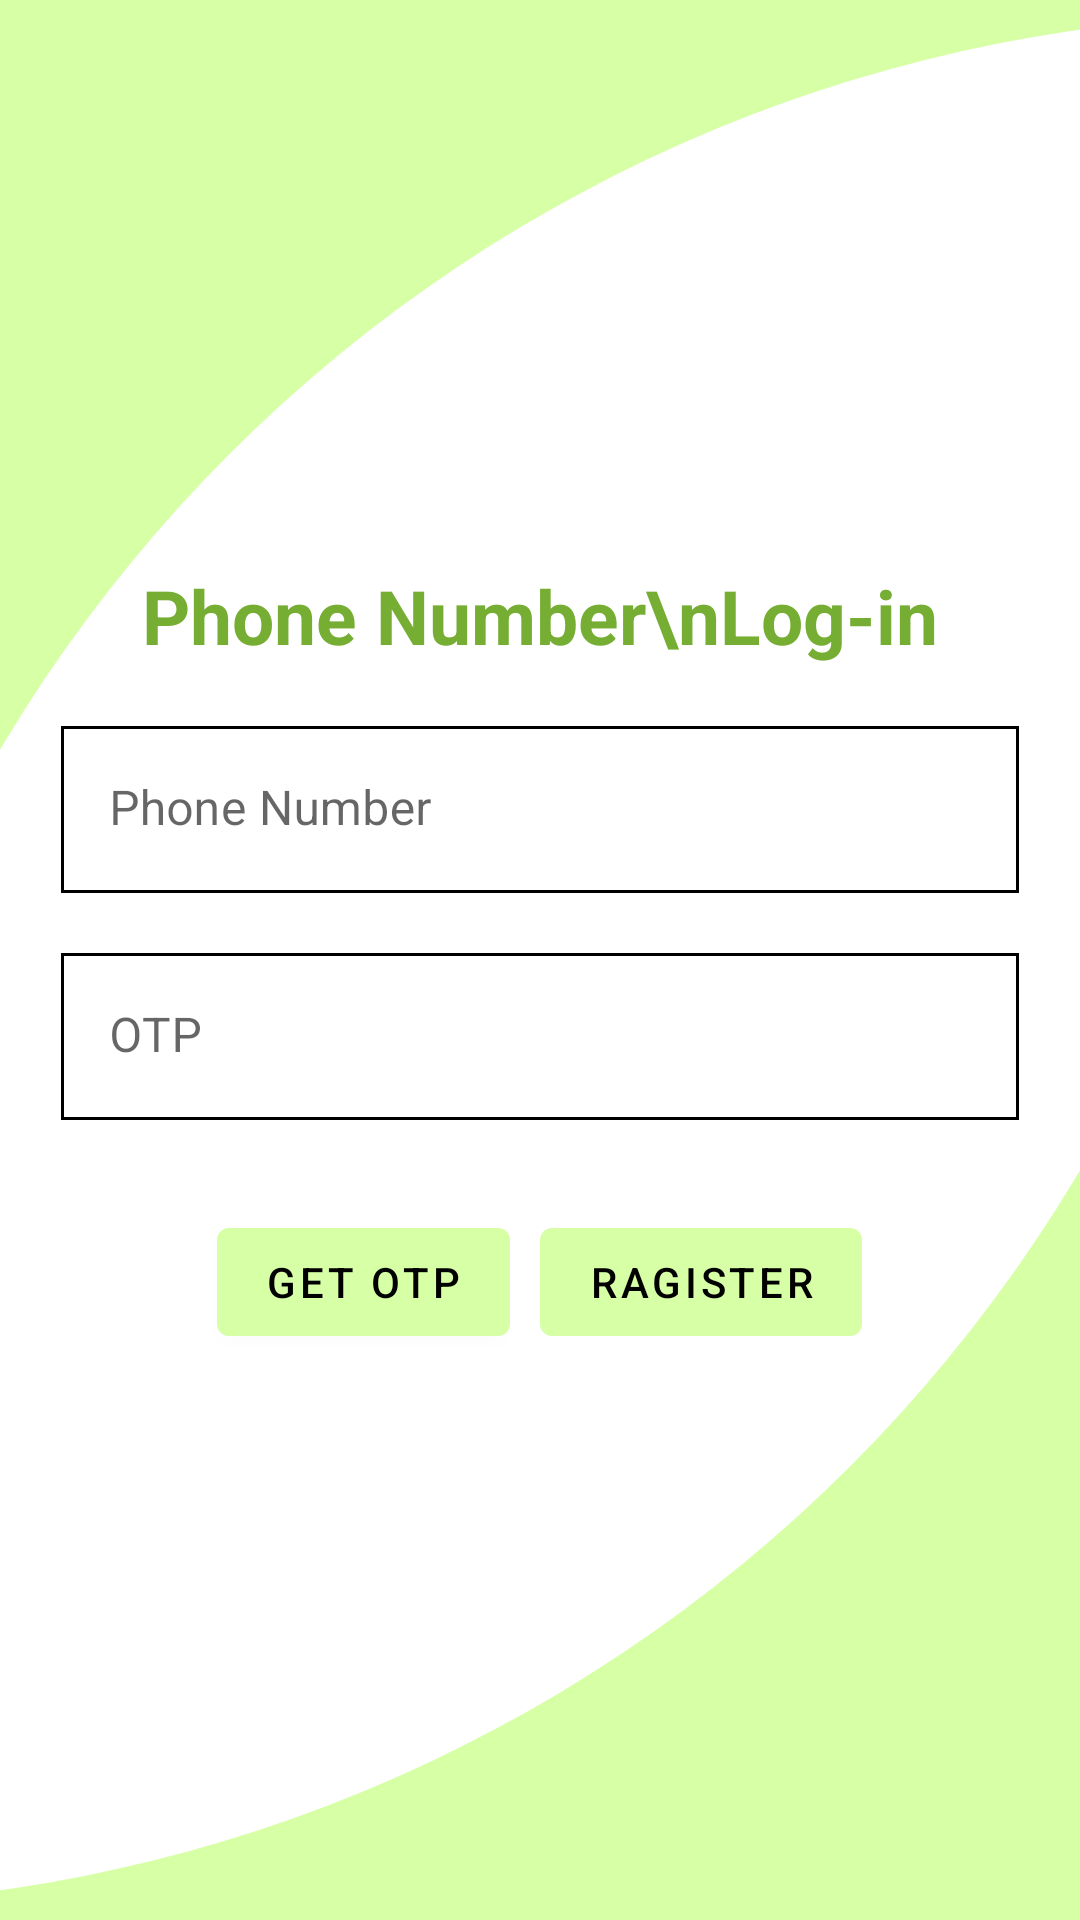

Produce the Android XML layout that renders to this screen, including the resource entries it uses.
<!-- AndroidManifest.xml: application theme Theme.FireBaseExperience -->
<!-- res/layout/activity_phone_number_login.xml -->
<?xml version="1.0" encoding="utf-8"?>
<LinearLayout xmlns:android="http://schemas.android.com/apk/res/android"
    xmlns:app="http://schemas.android.com/apk/res-auto"
    xmlns:tools="http://schemas.android.com/tools"
    android:layout_width="match_parent"
    android:layout_height="match_parent"
    android:background="@color/light_green"
    tools:context=".Activity.Phone_Number_Login">

    <LinearLayout
        android:layout_width="match_parent"
        android:layout_height="match_parent"
        android:layout_marginStart="-70dp"
        android:layout_marginTop="5dp"
        android:layout_marginEnd="-70dp"
        android:layout_marginBottom="5dp"
        android:background="@drawable/background"
        android:gravity="center"
        android:orientation="vertical">

        <LinearLayout
            android:layout_width="match_parent"
            android:layout_height="wrap_content"
            android:layout_marginStart="70dp"
            android:layout_marginEnd="70dp"
            android:orientation="vertical"
            android:padding="10dp">

            <TextView
                android:layout_width="match_parent"
                android:layout_height="wrap_content"
                android:gravity="center"
                android:text="Phone Number\nLog-in"
                android:textColor="@color/green"
                android:textSize="25dp"
                android:textStyle="bold" />

            <com.google.android.material.textfield.TextInputLayout
                android:layout_width="match_parent"
                android:layout_height="wrap_content"
                android:layout_marginHorizontal="10dp"
                android:layout_marginTop="20dp"
                android:background="@drawable/box"
                app:startIconDrawable="@drawable/ic_baseline_phone_android_24">

                <com.google.android.material.textfield.TextInputEditText
                    android:id="@+id/phone_number"
                    android:layout_width="match_parent"
                    android:layout_height="wrap_content"
                    android:background="@android:color/transparent"
                    android:hint="Phone Number"
                    android:inputType="numberDecimal"
                    android:maxLength="10"
                    android:textColor="@color/black"
                    android:textColorHint="#33000000" />

            </com.google.android.material.textfield.TextInputLayout>

            <com.google.android.material.textfield.TextInputLayout
                android:layout_width="match_parent"
                android:layout_height="wrap_content"
                android:layout_marginHorizontal="10dp"
                android:layout_marginTop="20dp"
                android:background="@drawable/box"
                app:startIconDrawable="@drawable/ic_baseline_password_24">

                <com.google.android.material.textfield.TextInputEditText
                    android:id="@+id/phone_edtotp"
                    android:layout_width="match_parent"
                    android:layout_height="wrap_content"
                    android:background="@android:color/transparent"
                    android:hint="OTP"
                    android:inputType="number"
                    android:textColor="@color/black"
                    android:textColorHint="#33000000" />

            </com.google.android.material.textfield.TextInputLayout>

            <LinearLayout
                android:layout_width="match_parent"
                android:layout_height="wrap_content"
                android:layout_marginTop="30dp"
                android:gravity="center"
                android:orientation="horizontal">

                <com.google.android.material.button.MaterialButton
                    android:id="@+id/phone_otp"
                    android:layout_width="wrap_content"
                    android:layout_height="wrap_content"
                    android:layout_marginRight="10dp"
                    android:text="Get otp"
                    android:textColor="@color/black"
                    app:backgroundTint="@color/light_green" />

                <com.google.android.material.button.MaterialButton
                    android:id="@+id/phone_ragister"
                    android:layout_width="wrap_content"
                    android:layout_height="wrap_content"
                    android:enabled="false"
                    android:text="ragister"
                    android:textColor="@color/black"
                    app:backgroundTint="@color/light_green" />

            </LinearLayout>


        </LinearLayout>
    </LinearLayout>

</LinearLayout>
<!-- resources referenced by this layout -->
<resources>
  <color name="black">#FF000000</color>
  <color name="green">#75AE33</color>
  <color name="light_green">#D6FFA6</color>
  <!-- drawable background (drawable) -->
  <?xml version="1.0" encoding="utf-8"?>
  <shape xmlns:android="http://schemas.android.com/apk/res/android">
  
      <solid android:color="@color/white"></solid>
  
      <corners
          android:bottomRightRadius="500dp"
          android:topLeftRadius="500dp">
  
      </corners>
  </shape>
  <!-- drawable box (drawable) -->
  <?xml version="1.0" encoding="utf-8"?>
  <shape xmlns:android="http://schemas.android.com/apk/res/android">
  
  <stroke
      android:color="@color/black"
      android:width="1dp"
      ></stroke>
  
  </shape>
  <style name="Theme.FireBaseExperience" parent="Theme.MaterialComponents.DayNight.NoActionBar">
          
          <item name="colorPrimary">@color/black</item>
          <item name="colorPrimaryVariant">@color/black</item>
          <item name="colorOnPrimary">@color/white</item>
          
          <item name="colorSecondary">@color/teal_200</item>
          <item name="colorSecondaryVariant">@color/teal_700</item>
          <item name="colorOnSecondary">@color/black</item>
          
          <item name="android:statusBarColor">?attr/colorPrimaryVariant</item>
          
      </style>
  <color name="white">#FFFFFFFF</color>
  <color name="teal_200">#FF03DAC5</color>
  <color name="teal_700">#FF018786</color>
</resources>
